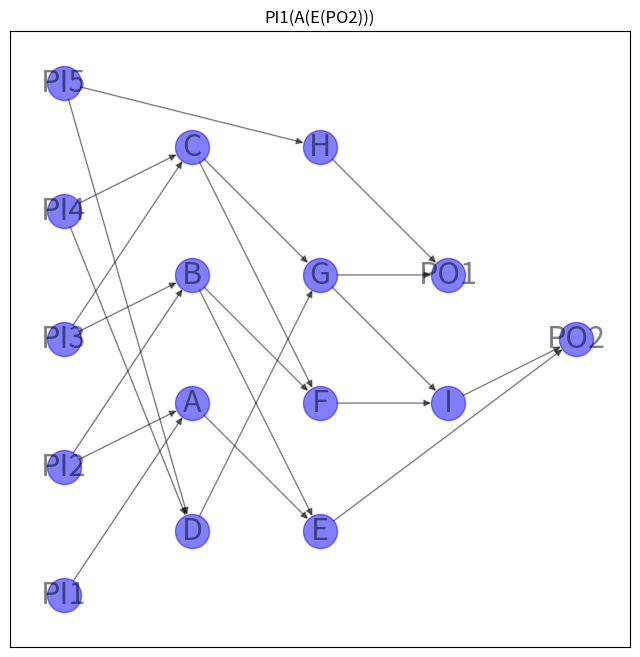

Here is the Python script that generated this plot:
import matplotlib.pyplot as plt
import networkx as nx


def circuit_to_formula(circuit):
    # Convert the circuit to an equivalent formula.
    formula = nx.dag_to_branching(circuit)
    # Transfer the operator or variable labels for each node from the
    # circuit to the formula.
    for v in formula:
        source = formula.nodes[v]["source"]
        formula.nodes[v]["label"] = circuit.nodes[source]["label"]
    return formula


def formula_to_string(formula):
    def _to_string(formula, root):
        # If there are no children, this is a variable node.
        label = formula.nodes[root]["label"]
        if not formula[root]:
            return label
        # Otherwise, this is an operator.
        children = formula[root]
        # If one child, the label must be a NOT operator.
        if len(children) == 1:
            child = nx.utils.arbitrary_element(children)
            return f"{label}({_to_string(formula, child)})"
        # NB "left" and "right" here are a little misleading: there is
        # no order on the children of a node. That's okay because the
        # Boolean AND and OR operators are symmetric. It just means that
        # the order of the operands cannot be predicted and hence the
        # function does not necessarily behave the same way on every
        # invocation.
        left, right = formula[root]
        left_subformula = _to_string(formula, left)
        right_subformula = _to_string(formula, right)
        return f"({left_subformula} {label} {right_subformula})"

    root = next(v for v, d in formula.in_degree() if d == 0)
    return _to_string(formula, root)


circuit = nx.DiGraph()
# Layer 0
circuit.add_node(0, label="PI1", layer=0)
circuit.add_node(1, label="PI2", layer=0)
circuit.add_node(2, label="PI3", layer=0)
circuit.add_node(3, label="PI4", layer=0)
circuit.add_node(4, label="PI5", layer=0)

# Layer 1
circuit.add_node(5, label="A", layer=1)
circuit.add_node(6, label="B", layer=1)
circuit.add_node(7, label="C", layer=1)
circuit.add_node(8, label="D", layer=1)

circuit.add_edge(0, 5)
circuit.add_edge(1, 5)
circuit.add_edge(1, 6)
circuit.add_edge(2, 6)
circuit.add_edge(2, 7)
circuit.add_edge(3, 7)
circuit.add_edge(3, 8)
circuit.add_edge(4, 8)

# Layer 2
circuit.add_node(9, label="E", layer=2)
circuit.add_node(10, label="F", layer=2)
circuit.add_node(11, label="G", layer=2)
circuit.add_node(12, label="H", layer=2)

circuit.add_edge(4, 12)

circuit.add_edge(5, 9)
circuit.add_edge(6, 9)
circuit.add_edge(6, 10)
circuit.add_edge(7, 10)
circuit.add_edge(7, 11)
circuit.add_edge(8, 11)

# Layer 3
circuit.add_node(13, label="I", layer=3)
circuit.add_node(14, label="PO1", layer=3)

# Layer 4
circuit.add_node(15, label="PO2", layer=4)


circuit.add_edge(9, 15)
circuit.add_edge(10, 13)
circuit.add_edge(11, 13)
circuit.add_edge(11, 14)
circuit.add_edge(12, 14)

circuit.add_edge(13, 15)

# Convert the circuit to an equivalent formula.
formula = circuit_to_formula(circuit)
print(formula_to_string(formula))

labels = nx.get_node_attributes(circuit, "label")

options = {
    "node_size": 600,
    "alpha": 0.5,
    "node_color": "blue",
    "labels": labels,
    "font_size": 22,
}

plt.figure(figsize=(8, 8))
pos = nx.multipartite_layout(circuit, subset_key="layer")
nx.draw_networkx(circuit, pos, **options)
plt.title(formula_to_string(formula))
plt.axis("equal")
plt.show()
